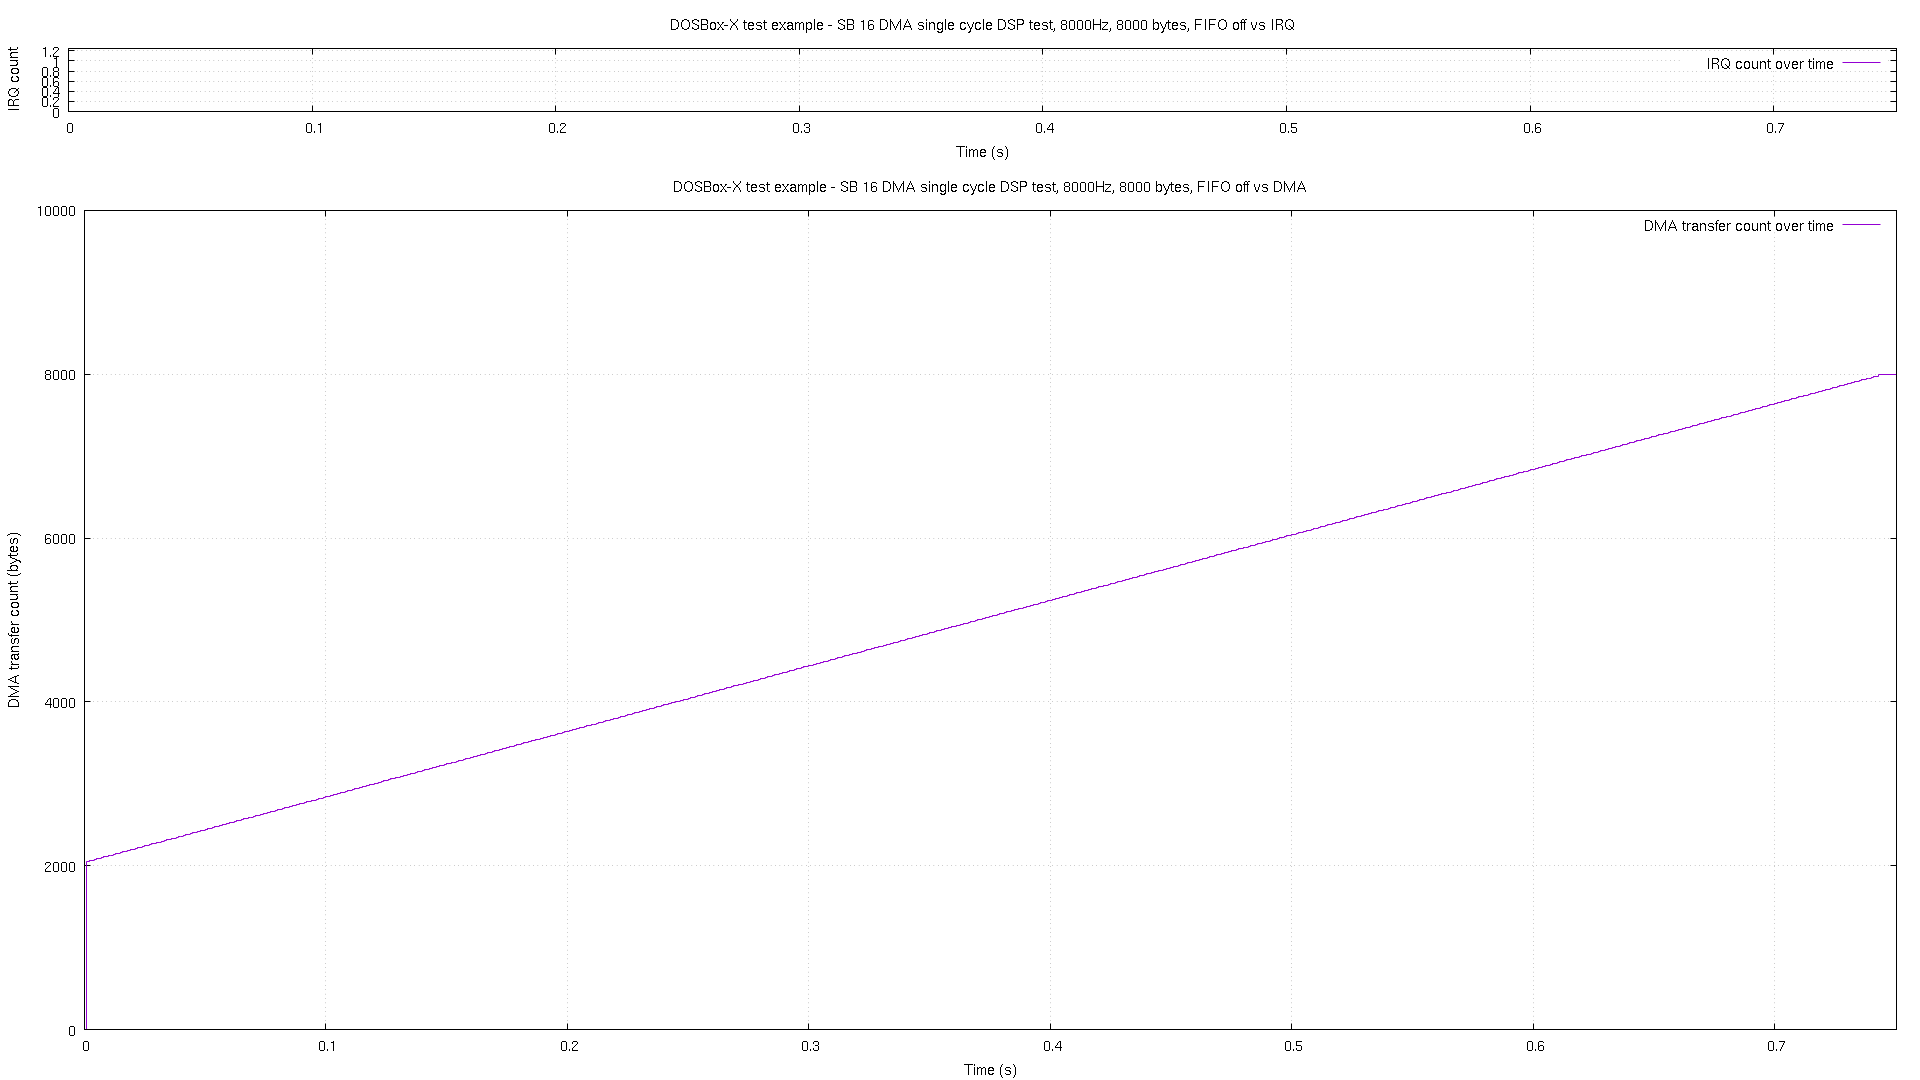

The file beside this chart, header and first rows:
# pos, time, irq
0, 2.1e-05, 0
2048, 0.000959, 0
2058, 0.001954, 0
2066, 0.002964, 0
2074, 0.003959, 0
2082, 0.004955, 0
2090, 0.005965, 0
2098, 0.006959, 0
2106, 0.007954, 0
2114, 0.008963, 0
2122, 0.009959, 0
2129, 0.01095, 0
2138, 0.01196, 0
2146, 0.01296, 0
2154, 0.01396, 0
2162, 0.01496, 0
2170, 0.01596, 0
2178, 0.01696, 0
2186, 0.01796, 0
2194, 0.01896, 0
2202, 0.01996, 0
2209, 0.02097, 0
2218, 0.02196, 0
2226, 0.02295, 0
2234, 0.02397, 0
2242, 0.02496, 0
2250, 0.02596, 0
2258, 0.02697, 0
2266, 0.02796, 0
2274, 0.02896, 0
2282, 0.02997, 0
2289, 0.03096, 0
2298, 0.03196, 0
2306, 0.03295, 0
2314, 0.03396, 0
2322, 0.03496, 0
2330, 0.03597, 0
2338, 0.03696, 0
2346, 0.03796, 0
2354, 0.03897, 0
2362, 0.03996, 0
2369, 0.04096, 0
2378, 0.04195, 0
2386, 0.04296, 0
2394, 0.04396, 0
2402, 0.04496, 0
2410, 0.04596, 0
2418, 0.04696, 0
2426, 0.04795, 0
2434, 0.04897, 0
2442, 0.04996, 0
2449, 0.05096, 0
2458, 0.05196, 0
2466, 0.05296, 0
2474, 0.05396, 0
2482, 0.05496, 0
2490, 0.05596, 0
2498, 0.05695, 0
2506, 0.05797, 0
2514, 0.05896, 0
... 685 more rows
